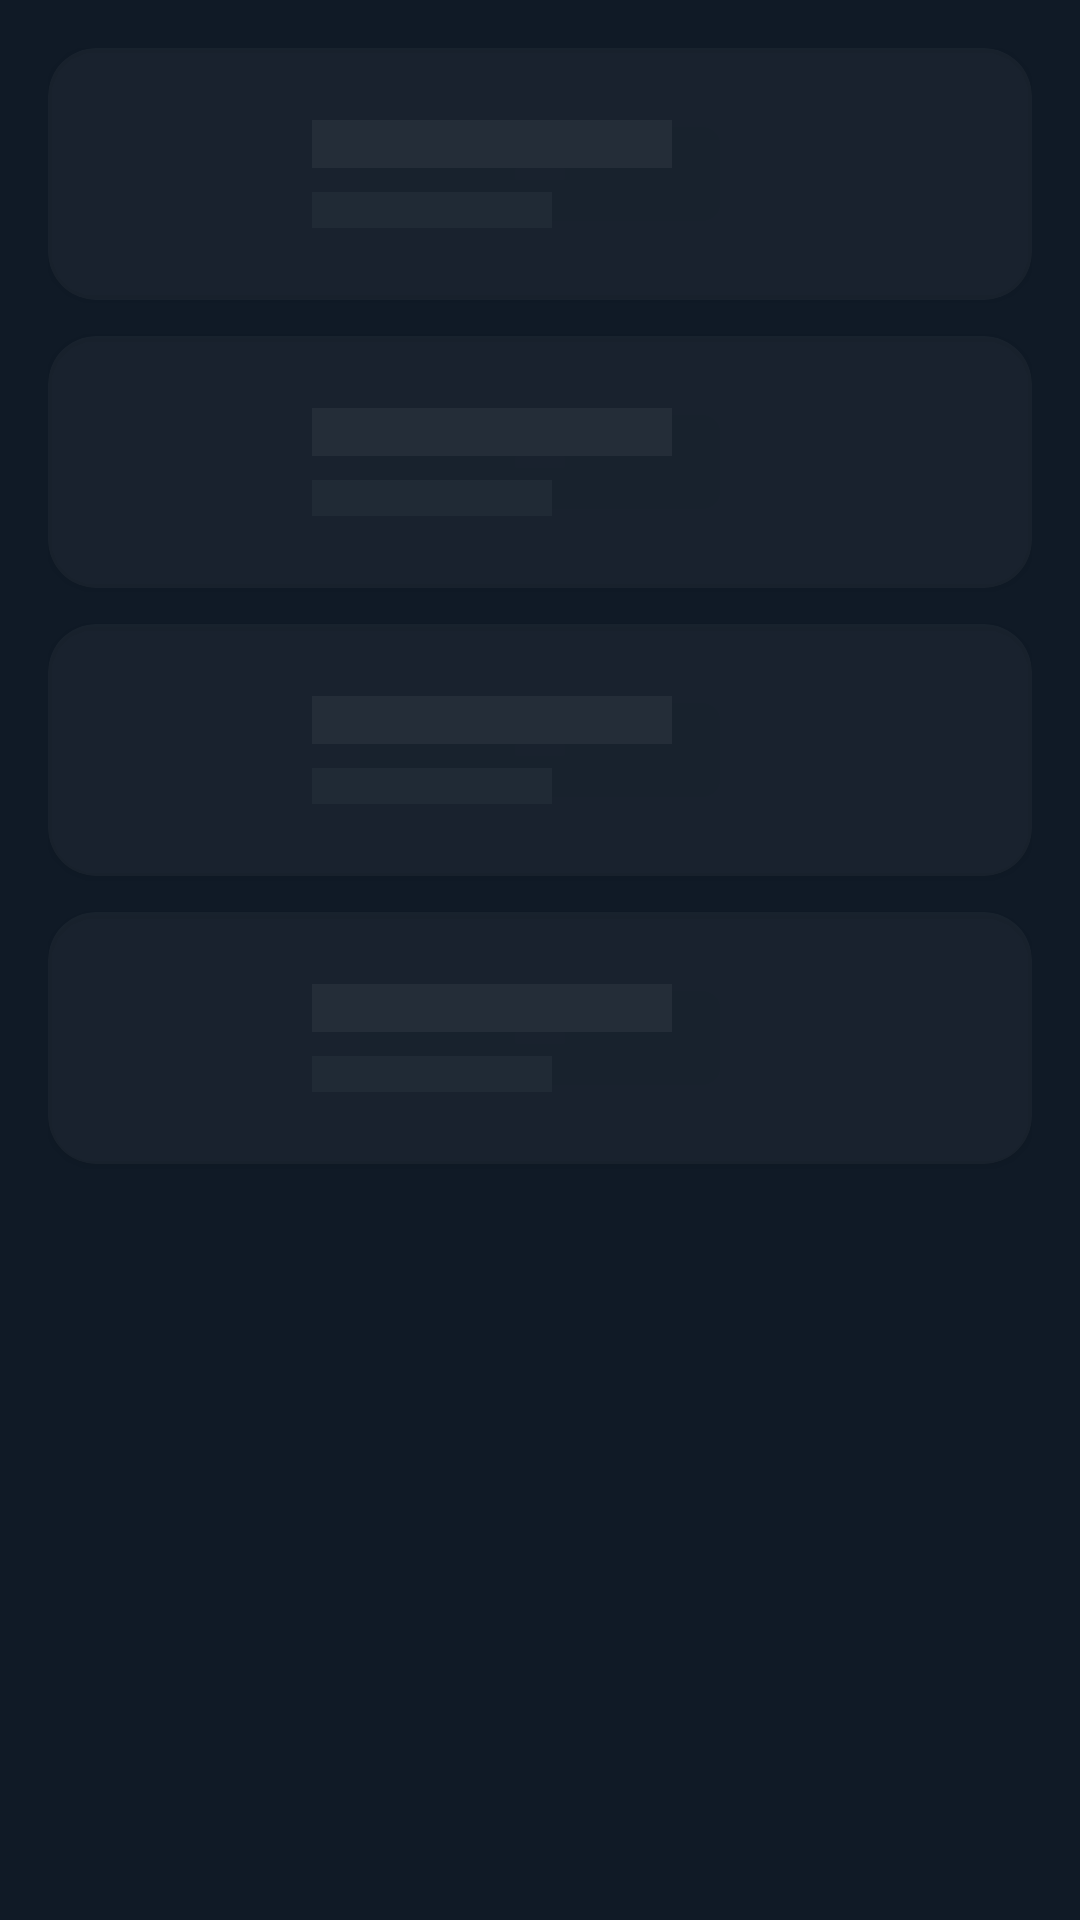

Write the Android layout XML for this screen, with the resource values it uses.
<!-- AndroidManifest.xml: application theme AppTheme -->
<!-- res/layout/layout_skeleton_discover.xml -->
<?xml version="1.0" encoding="utf-8"?>
<LinearLayout xmlns:android="http://schemas.android.com/apk/res/android"
    xmlns:app="http://schemas.android.com/apk/res-auto"
    android:layout_width="match_parent"
    android:layout_height="match_parent"
    android:orientation="vertical"
    android:padding="16dp"
    android:alpha="0.3">

    
    <include layout="@layout/item_skeleton_user" />
    <include layout="@layout/item_skeleton_user" />
    <include layout="@layout/item_skeleton_user" />
    <include layout="@layout/item_skeleton_user" />

</LinearLayout>
<!-- res/layout/item_skeleton_user.xml (included above) -->
<?xml version="1.0" encoding="utf-8"?>
<com.google.android.material.card.MaterialCardView xmlns:android="http://schemas.android.com/apk/res/android"
    xmlns:app="http://schemas.android.com/apk/res-auto"
    android:layout_width="match_parent"
    android:layout_height="wrap_content"
    android:layout_marginBottom="12dp"
    app:cardBackgroundColor="#20FFFFFF"
    app:cardCornerRadius="16dp"
    app:strokeWidth="0dp">

    <LinearLayout
        android:layout_width="match_parent"
        android:layout_height="wrap_content"
        android:orientation="horizontal"
        android:padding="12dp"
        android:gravity="center_vertical">

        <View
            android:layout_width="60dp"
            android:layout_height="60dp"
            android:background="@drawable/circle_background"
            android:backgroundTint="#30FFFFFF" />

        <LinearLayout
            android:layout_width="match_parent"
            android:layout_height="wrap_content"
            android:layout_marginStart="16dp"
            android:orientation="vertical">

            <View
                android:layout_width="120dp"
                android:layout_height="16dp"
                android:background="#30FFFFFF" />

            <View
                android:layout_width="80dp"
                android:layout_height="12dp"
                android:layout_marginTop="8dp"
                android:background="#20FFFFFF" />

        </LinearLayout>

    </LinearLayout>

</com.google.android.material.card.MaterialCardView>
<!-- resources referenced by this layout -->
<resources>
  <style name="AppTheme" parent="Theme.Material3.DayNight.NoActionBar">
          
          <item name="colorPrimary">@color/brand_primary</item>
          <item name="colorOnPrimary">@color/white</item>
          <item name="colorPrimaryContainer">#33FF4653</item>
          <item name="colorOnPrimaryContainer">@color/brand_primary</item>
  
          <item name="colorSecondary">@color/brand_light</item>
          <item name="colorOnSecondary">@color/brand_dark</item>
  
          <item name="colorSurface">@color/brand_background</item>
          <item name="colorOnSurface">@color/brand_light</item>
          <item name="colorSurfaceVariant">#1AFFFFFF</item>
          <item name="colorOnSurfaceVariant">#99FFFFFF</item>
  
          <item name="android:windowBackground">@color/bg_main</item>
          <item name="android:statusBarColor">@color/bg_main</item>
          <item name="android:windowLightStatusBar">false</item>
          <item name="android:fontFamily">sans-serif-medium</item>
  
          
          <item name="materialCardViewStyle">@style/Widget.Material3.CardView.Elevated</item>
      </style>
  <color name="brand_primary">#FF4653</color>
  <color name="white">#FFFFFF</color>
  <color name="brand_light">#FCFEFE</color>
  <color name="brand_dark">#0F1923</color>
  <color name="brand_background">#101a26</color>
  <color name="bg_main">@color/brand_background</color>
</resources>
